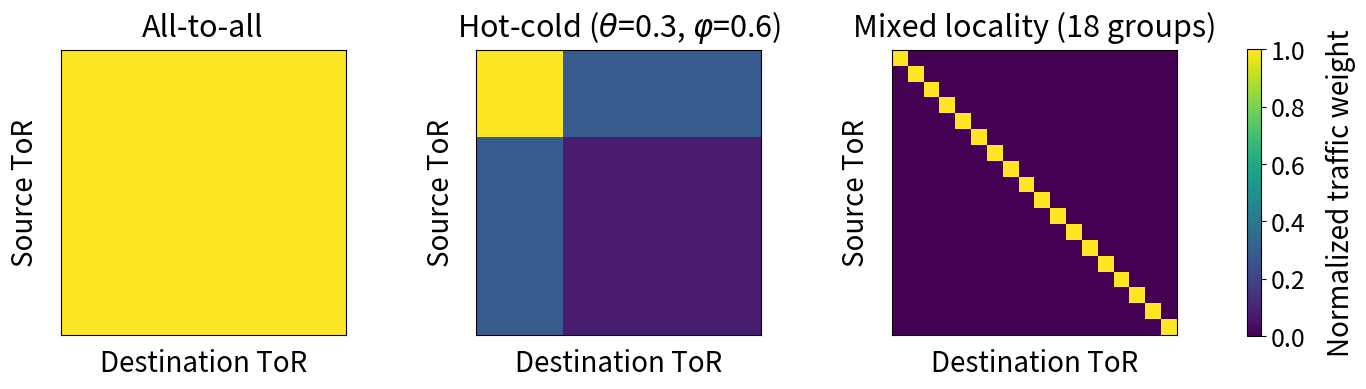
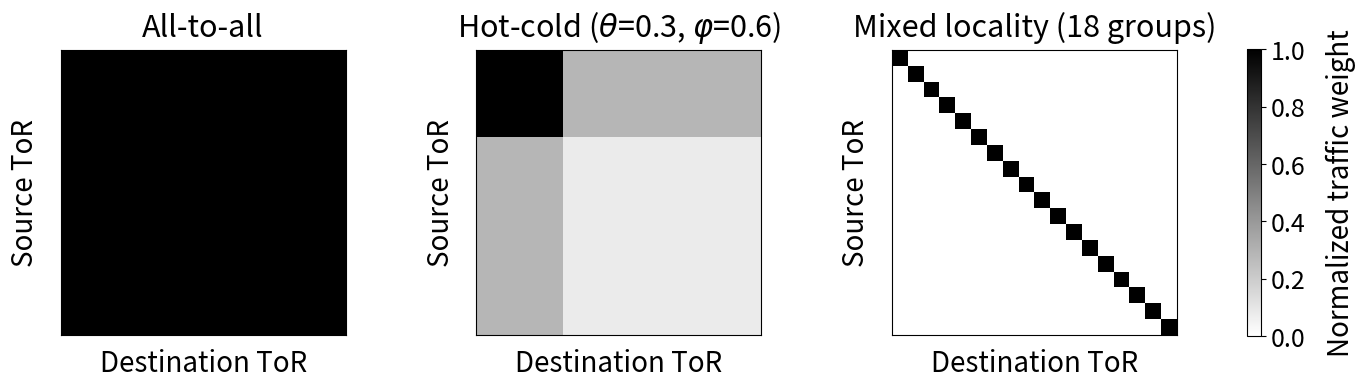

Source code (Python) for these figures, in order:
import os

os.environ.setdefault("MPLCONFIGDIR", "/tmp/matplotlib")

import numpy as np
import matplotlib.pyplot as plt


# Edit these parameters as needed.
n_tors = 108
theta = 0.30
phi = 0.60
n_groups = 18
output_path = "traffic_patterns.png"
grayscale_output_path = "traffic_patterns_grayscale.png"
title_fontsize = 22
label_fontsize = 20
colorbar_fontsize = 20
colorbar_tick_fontsize = 18


def all_to_all_matrix(n_tors):
    return np.ones((n_tors, n_tors), dtype=float)


def hot_cold_matrix(n_tors, theta, phi):
    if not (0 < theta < 1 and 0 < phi < 1):
        raise ValueError("theta and phi must both be in (0, 1)")

    n_hot = int(np.ceil(theta * n_tors))
    matrix = np.zeros((n_tors, n_tors), dtype=float)

    hot_to_hot = (phi / theta) ** 2
    cold_to_cold = ((1 - phi) / (1 - theta)) ** 2
    hot_to_cold = (phi / theta) * ((1 - phi) / (1 - theta))

    matrix[:n_hot, :n_hot] = hot_to_hot
    matrix[n_hot:, n_hot:] = cold_to_cold
    matrix[:n_hot, n_hot:] = hot_to_cold
    matrix[n_hot:, :n_hot] = hot_to_cold
    return matrix


def mixed_locality_matrix(n_tors, n_groups):
    if n_tors % n_groups != 0:
        raise ValueError("n_tors must be divisible by n_groups")

    group_size = n_tors // n_groups
    matrix = np.zeros((n_tors, n_tors), dtype=float)
    for group in range(n_groups):
        start = group * group_size
        stop = start + group_size
        matrix[start:stop, start:stop] = 1.0
    return matrix


matrices = [
    all_to_all_matrix(n_tors),
    hot_cold_matrix(n_tors, theta, phi),
    mixed_locality_matrix(n_tors, n_groups),
]

titles = [
    "All-to-all",
    f"Hot-cold ($\u03B8$={theta:.1f}, $\u03C6$={phi:.1f})",
    f"Mixed locality ({n_groups} groups)",
]

display_matrices = [matrix / matrix.max() for matrix in matrices]

def plot_traffic_patterns(cmap, output_path, colorbar_label):
    fig, axes = plt.subplots(1, 3, figsize=(18, 4.8))
    fig.subplots_adjust(wspace=0.46, right=0.90, top=0.84)

    for ax, matrix, title in zip(axes, display_matrices, titles):
        image = ax.imshow(matrix, cmap=cmap, vmin=0, vmax=1, interpolation="nearest")
        ax.set_title(title, fontsize=title_fontsize, pad=10)
        ax.set_xlabel("Destination ToR", fontsize=label_fontsize, labelpad=10)
        ax.set_ylabel("Source ToR", fontsize=label_fontsize, labelpad=15)
        ax.set_xticks([])
        ax.set_yticks([])

    colorbar = fig.colorbar(image, ax=axes, shrink=0.82, label=colorbar_label)
    colorbar.ax.yaxis.label.set_size(colorbar_fontsize)
    colorbar.ax.tick_params(labelsize=colorbar_tick_fontsize)
    colorbar.ax.yaxis.labelpad = 15
    fig.savefig(output_path, dpi=500, bbox_inches="tight")
    plt.show()


plot_traffic_patterns("viridis", output_path, "Normalized traffic weight")
plot_traffic_patterns("gray_r", grayscale_output_path, "Normalized traffic weight")

print(f"Saved {output_path}")
print(f"Saved {grayscale_output_path}")
